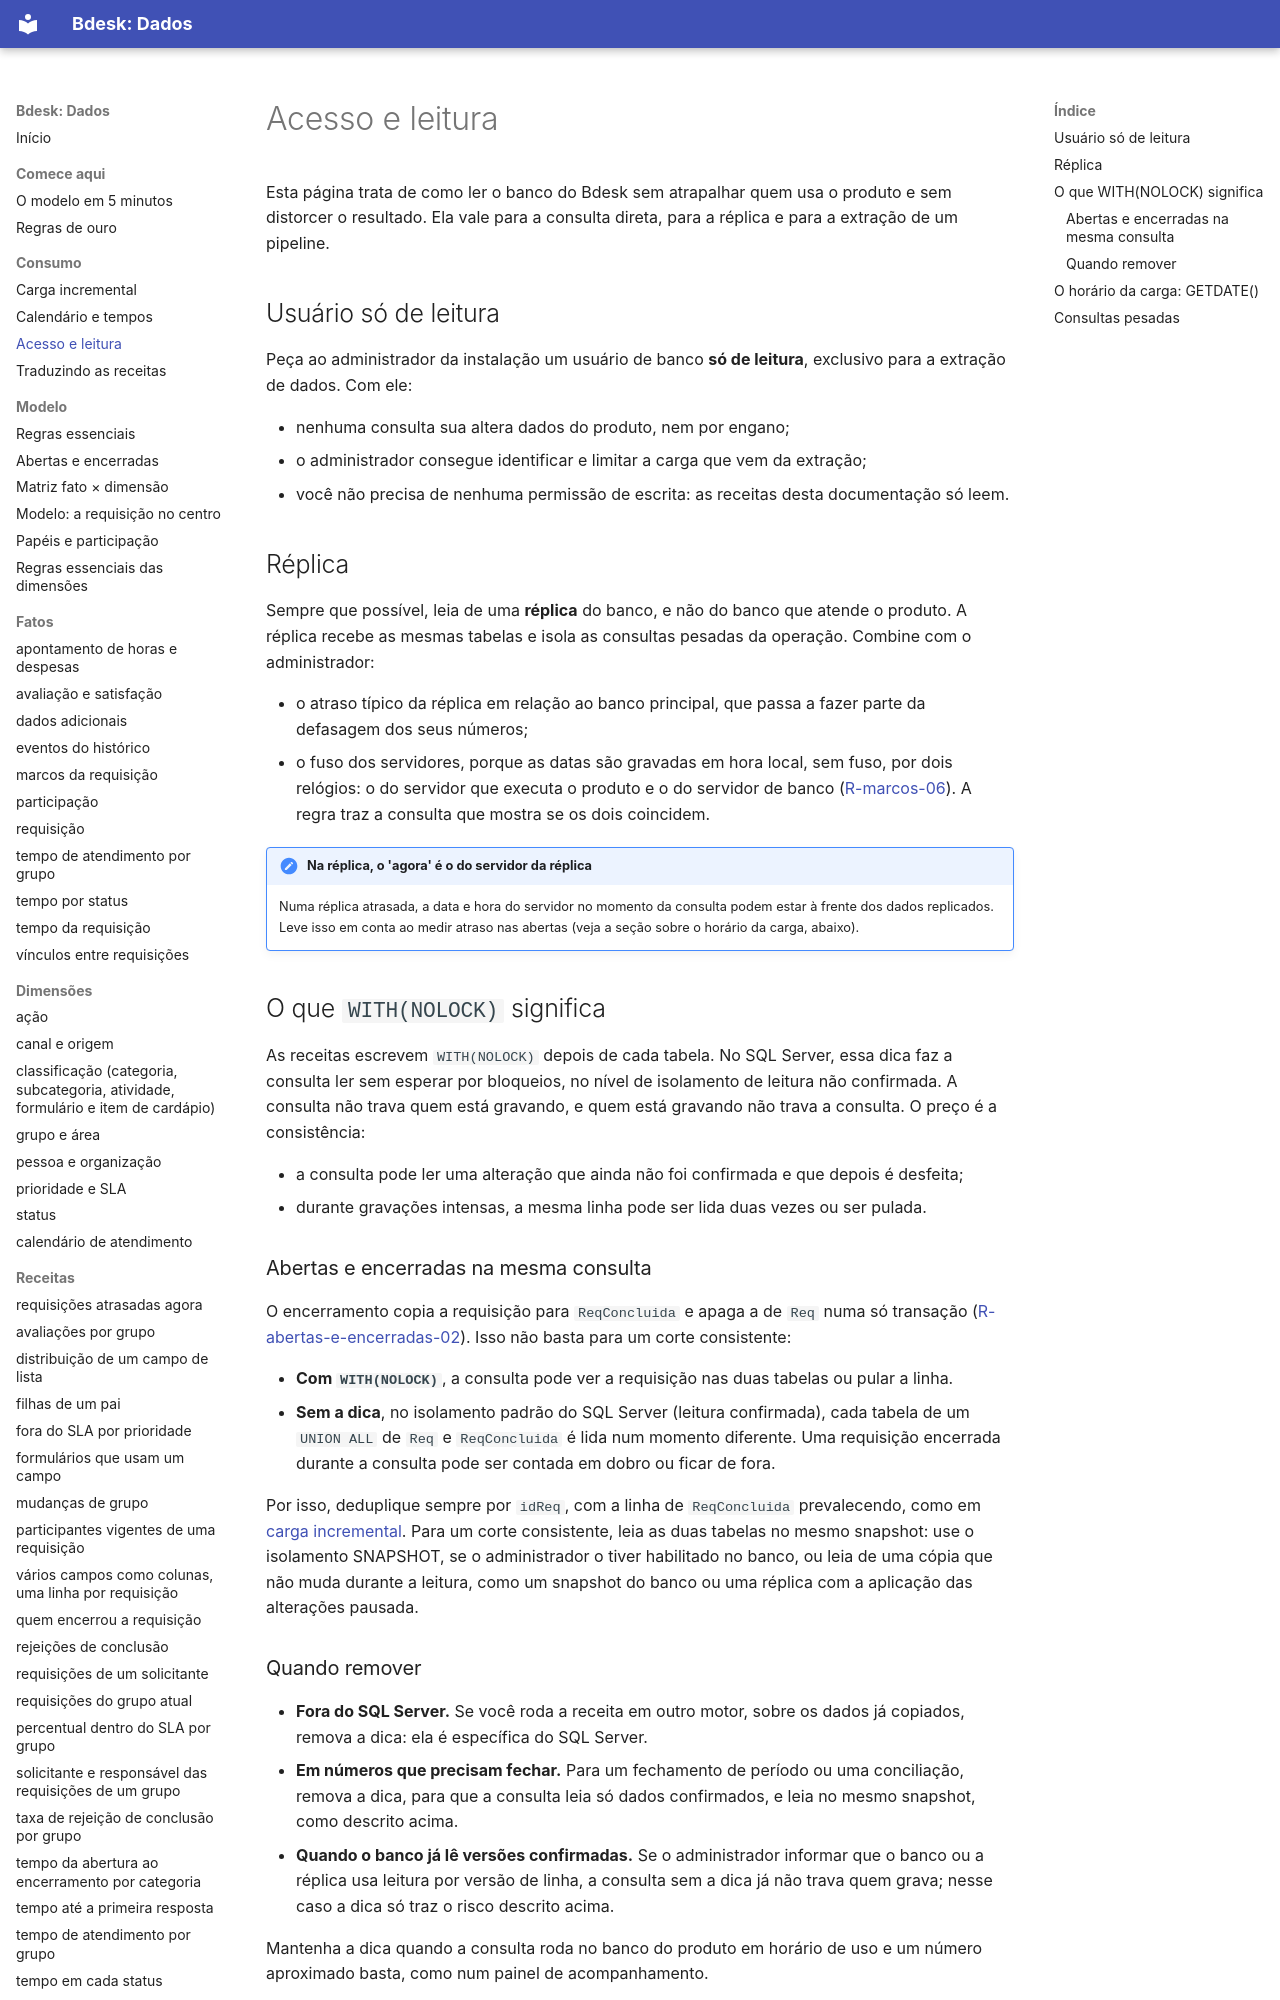

repository: bdeskapp/dados · page: consumo/acesso-e-leitura/index.html · generator: mkdocs

# Acesso e leitura

Esta página trata de como ler o banco do Bdesk sem atrapalhar quem usa o produto e sem distorcer o resultado. Ela vale para a consulta direta, para a réplica e para a extração de um pipeline.

## Usuário só de leitura

Peça ao administrador da instalação um usuário de banco **só de leitura**, exclusivo para a extração de dados. Com ele:

- nenhuma consulta sua altera dados do produto, nem por engano;
- o administrador consegue identificar e limitar a carga que vem da extração;
- você não precisa de nenhuma permissão de escrita: as receitas desta documentação só leem.

## Réplica

Sempre que possível, leia de uma **réplica** do banco, e não do banco que atende o produto. A réplica recebe as mesmas tabelas e isola as consultas pesadas da operação. Combine com o administrador:

- o atraso típico da réplica em relação ao banco principal, que passa a fazer parte da defasagem dos seus números;
- o fuso dos servidores, porque as datas são gravadas em hora local, sem fuso, por dois relógios: o do servidor que executa o produto e o do servidor de banco ([R-marcos-06](../fatos/marcos.md#r-marcos-06)). A regra traz a consulta que mostra se os dois coincidem.

!!! note "Na réplica, o 'agora' é o do servidor da réplica"
    Numa réplica atrasada, a data e hora do servidor no momento da consulta podem estar à frente dos dados replicados. Leve isso em conta ao medir atraso nas abertas (veja a seção sobre o horário da carga, abaixo).

## O que `WITH(NOLOCK)` significa

As receitas escrevem `WITH(NOLOCK)` depois de cada tabela. No SQL Server, essa dica faz a consulta ler sem esperar por bloqueios, no nível de isolamento de leitura não confirmada. A consulta não trava quem está gravando, e quem está gravando não trava a consulta. O preço é a consistência:

- a consulta pode ler uma alteração que ainda não foi confirmada e que depois é desfeita;
- durante gravações intensas, a mesma linha pode ser lida duas vezes ou ser pulada.

### Abertas e encerradas na mesma consulta

O encerramento copia a requisição para `ReqConcluida` e apaga a de `Req` numa só transação ([R-abertas-e-encerradas-02](../mapa/abertas-e-encerradas.md#r-abertas-e-encerradas-02)). Isso não basta para um corte consistente:

- **Com `WITH(NOLOCK)`**, a consulta pode ver a requisição nas duas tabelas ou pular a linha.
- **Sem a dica**, no isolamento padrão do SQL Server (leitura confirmada), cada tabela de um `UNION ALL` de `Req` e `ReqConcluida` é lida num momento diferente. Uma requisição encerrada durante a consulta pode ser contada em dobro ou ficar de fora.

Por isso, deduplique sempre por `idReq`, com a linha de `ReqConcluida` prevalecendo, como em [carga incremental](carga-incremental.md#chaves-de-deduplicacao). Para um corte consistente, leia as duas tabelas no mesmo snapshot: use o isolamento SNAPSHOT, se o administrador o tiver habilitado no banco, ou leia de uma cópia que não muda durante a leitura, como um snapshot do banco ou uma réplica com a aplicação das alterações pausada.

### Quando remover

- **Fora do SQL Server.** Se você roda a receita em outro motor, sobre os dados já copiados, remova a dica: ela é específica do SQL Server.
- **Em números que precisam fechar.** Para um fechamento de período ou uma conciliação, remova a dica, para que a consulta leia só dados confirmados, e leia no mesmo snapshot, como descrito acima.
- **Quando o banco já lê versões confirmadas.** Se o administrador informar que o banco ou a réplica usa leitura por versão de linha, a consulta sem a dica já não trava quem grava; nesse caso a dica só traz o risco descrito acima.

Mantenha a dica quando a consulta roda no banco do produto em horário de uso e um número aproximado basta, como num painel de acompanhamento.
